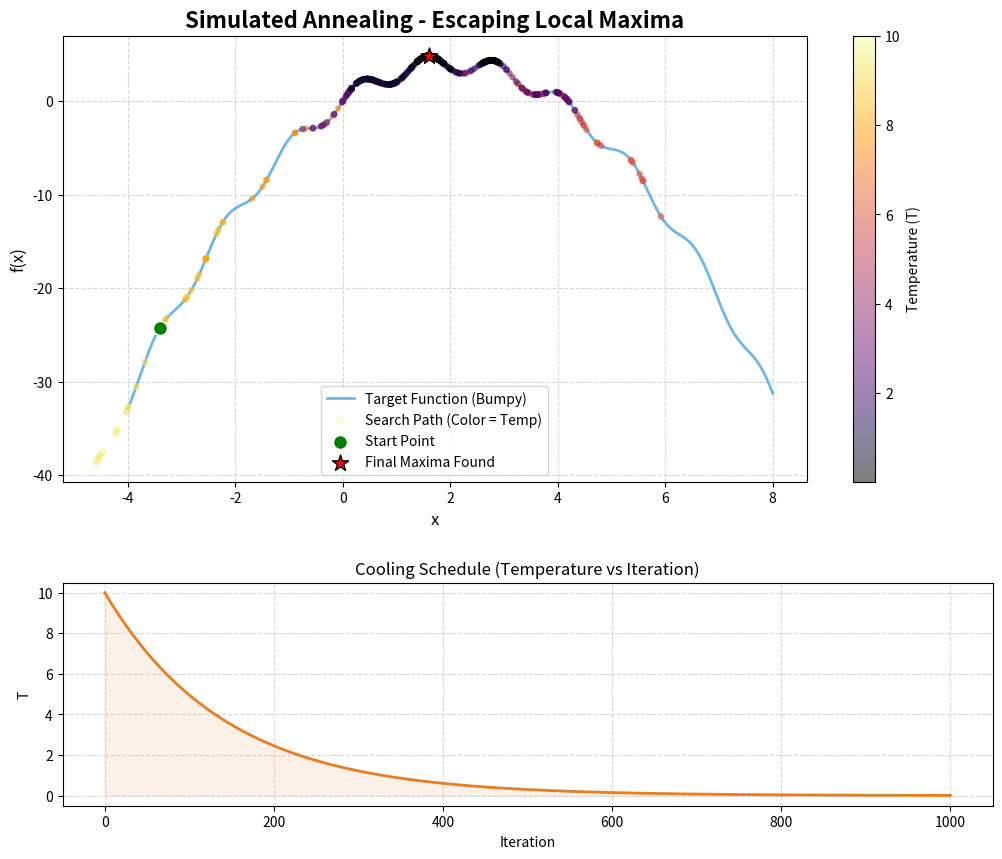

Write Python code to recreate this figure.
import numpy as np
import matplotlib.pyplot as plt

def f(x):
    """
    Objective Function: f(x) = -x^2 + 4x + sin(5x)
    This creates multiple local maxima due to the sine term.
    """
    return -x**2 + 4*x + np.sin(5*x)

def run_simulated_annealing(start_x, T_init=10.0, cooling_rate=0.99, max_iters=1000):
    """
    Simulated Annealing Algorithm
    """
    x = start_x
    T = T_init
    history = [(x, f(x), T)]
    
    for i in range(max_iters):
        # 1. Propose a new state (neighboring move)
        # We use a normal distribution for random jumps
        new_x = x + np.random.normal(0, 0.5) 
        
        # 2. Calculate energy difference (delta)
        delta = f(new_x) - f(x)
        
        # 3. Acceptance Criteria
        # Accept if it's better (delta > 0)
        # Accept if it's worse with probability P = e^(delta / T)
        if delta > 0:
            x = new_x
        else:
            acceptance_prob = np.exp(delta / T)
            if np.random.rand() < acceptance_prob:
                x = new_x
                
        # 4. Temperature Cooling
        T *= cooling_rate
        history.append((x, f(x), T))
        
        # Stop early if T is extremely low
        if T < 1e-10:
            break
            
    return x, history

def visualize_optimization(history):
    # Prepare background function
    x_range = np.linspace(-4, 8, 1000)
    y_range = f(x_range)
    
    fig, (ax1, ax2) = plt.subplots(2, 1, figsize=(12, 10), gridspec_kw={'height_ratios': [2, 1]})
    plt.subplots_adjust(hspace=0.3)
    
    # Plot 1: The Function and Search Path
    ax1.plot(x_range, y_range, label='Target Function (Bumpy)', color='#3498db', linewidth=2, alpha=0.7)
    
    # Extract data from history
    path_x = [step[0] for step in history]
    path_y = [step[1] for step in history]
    temps = [step[2] for step in history]
    
    # Color the path based on temperature (Hot = Red, Cold = Blue)
    sc = ax1.scatter(path_x, path_y, c=temps, cmap='inferno', s=15, alpha=0.5, label='Search Path (Color = Temp)', zorder=3)
    cbar = plt.colorbar(sc, ax=ax1)
    cbar.set_label('Temperature (T)')
    
    # Starting & Ending points
    ax1.scatter(path_x[0], path_y[0], color='green', s=100, label='Start Point', edgecolors='white', zorder=5)
    ax1.scatter(path_x[-1], path_y[-1], color='red', s=150, marker='*', label='Final Maxima Found', edgecolors='black', zorder=6)
    
    ax1.set_title("Simulated Annealing - Escaping Local Maxima", fontsize=16, fontweight='bold')
    ax1.set_xlabel("x", fontsize=12)
    ax1.set_ylabel("f(x)", fontsize=12)
    ax1.legend()
    ax1.grid(True, linestyle='--', alpha=0.5)

    # Plot 2: Temperature Cooling Schedule
    ax2.plot(range(len(temps)), temps, color='#e67e22', linewidth=2)
    ax2.fill_between(range(len(temps)), temps, color='#e67e22', alpha=0.1)
    ax2.set_title("Cooling Schedule (Temperature vs Iteration)", fontsize=12)
    ax2.set_xlabel("Iteration", fontsize=10)
    ax2.set_ylabel("T", fontsize=10)
    ax2.grid(True, linestyle='--', alpha=0.5)

    # Save visualization
    plt.savefig('simulated_annealing_result.png', dpi=300, bbox_inches='tight')
    plt.show()

if __name__ == "__main__":
    # 1. Random Initial Position
    x_initial = np.random.uniform(-4, 0) # Start on the left part
    print(f"--- Starting Simulated Annealing from x = {x_initial:.4f} ---")
    
    # 2. Run Algorithm
    # Initial T is high so it can jump easily
    best_x, search_history = run_simulated_annealing(x_initial, T_init=10.0, cooling_rate=0.993)
    
    # 3. Print Results
    print("\n[Results]")
    print(f"Final x: {best_x:.4f}")
    print(f"Maximum f(x): {f(best_x):.4f}")
    print(f"Total iterations: {len(search_history)}")
    
    # 4. Visualization
    print("\n[Visualization] Generating plot...")
    try:
        visualize_optimization(search_history)
        print("Success: visualization saved as simulated_annealing_result.png")
    except Exception as e:
        print(f"Error during visualization: {e}")
